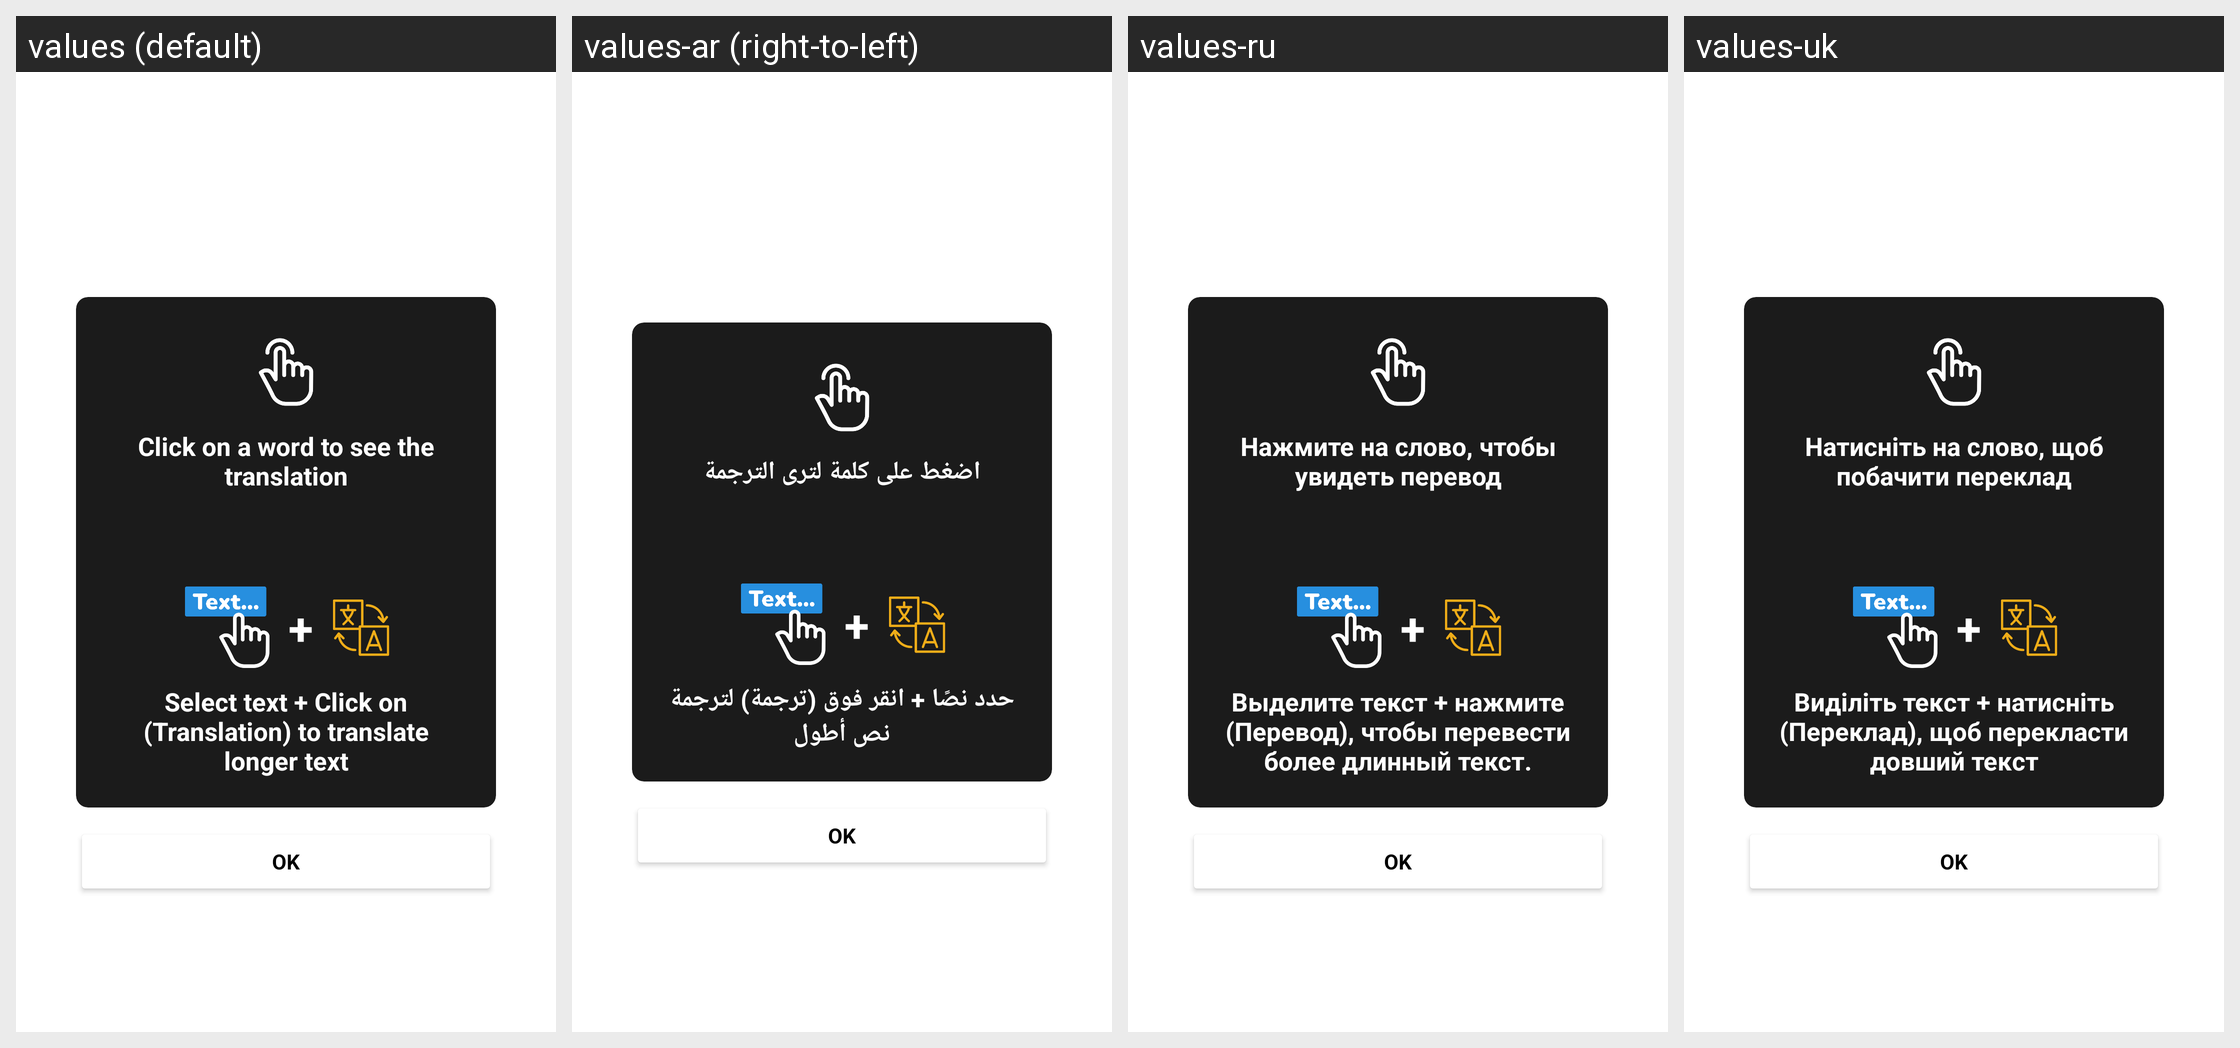

Here is an Android app screen in its default locale and in the app's own translations. Write out the translated-string differences for the strings that appear on this screen.
Android screen res/layout/dialog_hint_reading.xml rendered under 4 locales, left to right: values (default), values-ar (right-to-left), values-ru, values-uk. Device: Nexus 5 (rendered at 1080×1920; each locale shown at half size, 540×960, under a caption strip naming it); theme Theme.German_Books.
Other locales in the repository, not shown: values-cs, values-de, values-es, values-fr, values-it, values-ko, values-pl, values-pt, values-ro, values-tr.
Strings drawn on this screen, with the default value and each locale's value (text and hints the layout hard-codes, and strings that could not be matched under every locale, appear in the picture but are not listed):

ok
  values: OK
  values-ar: OK  [not translated; the default value is used]
  values-ru: OK
  values-uk: OK  [not translated; the default value is used]

hintReading1
  values: Click on a word to see the translation
  values-ar: اضغط على كلمة لترى الترجمة
  values-ru: Нажмите на слово, чтобы увидеть перевод
  values-uk: Натисніть на слово, щоб побачити переклад

hintReading2
  values: Select text + Click on (Translation) to translate longer text
  values-ar: حدد نصًا + انقر فوق (ترجمة) لترجمة نص أطول
  values-ru: Выделите текст + нажмите (Перевод), чтобы перевести более длинный текст.
  values-uk: Виділіть текст + натисніть (Переклад), щоб перекласти довший текст
